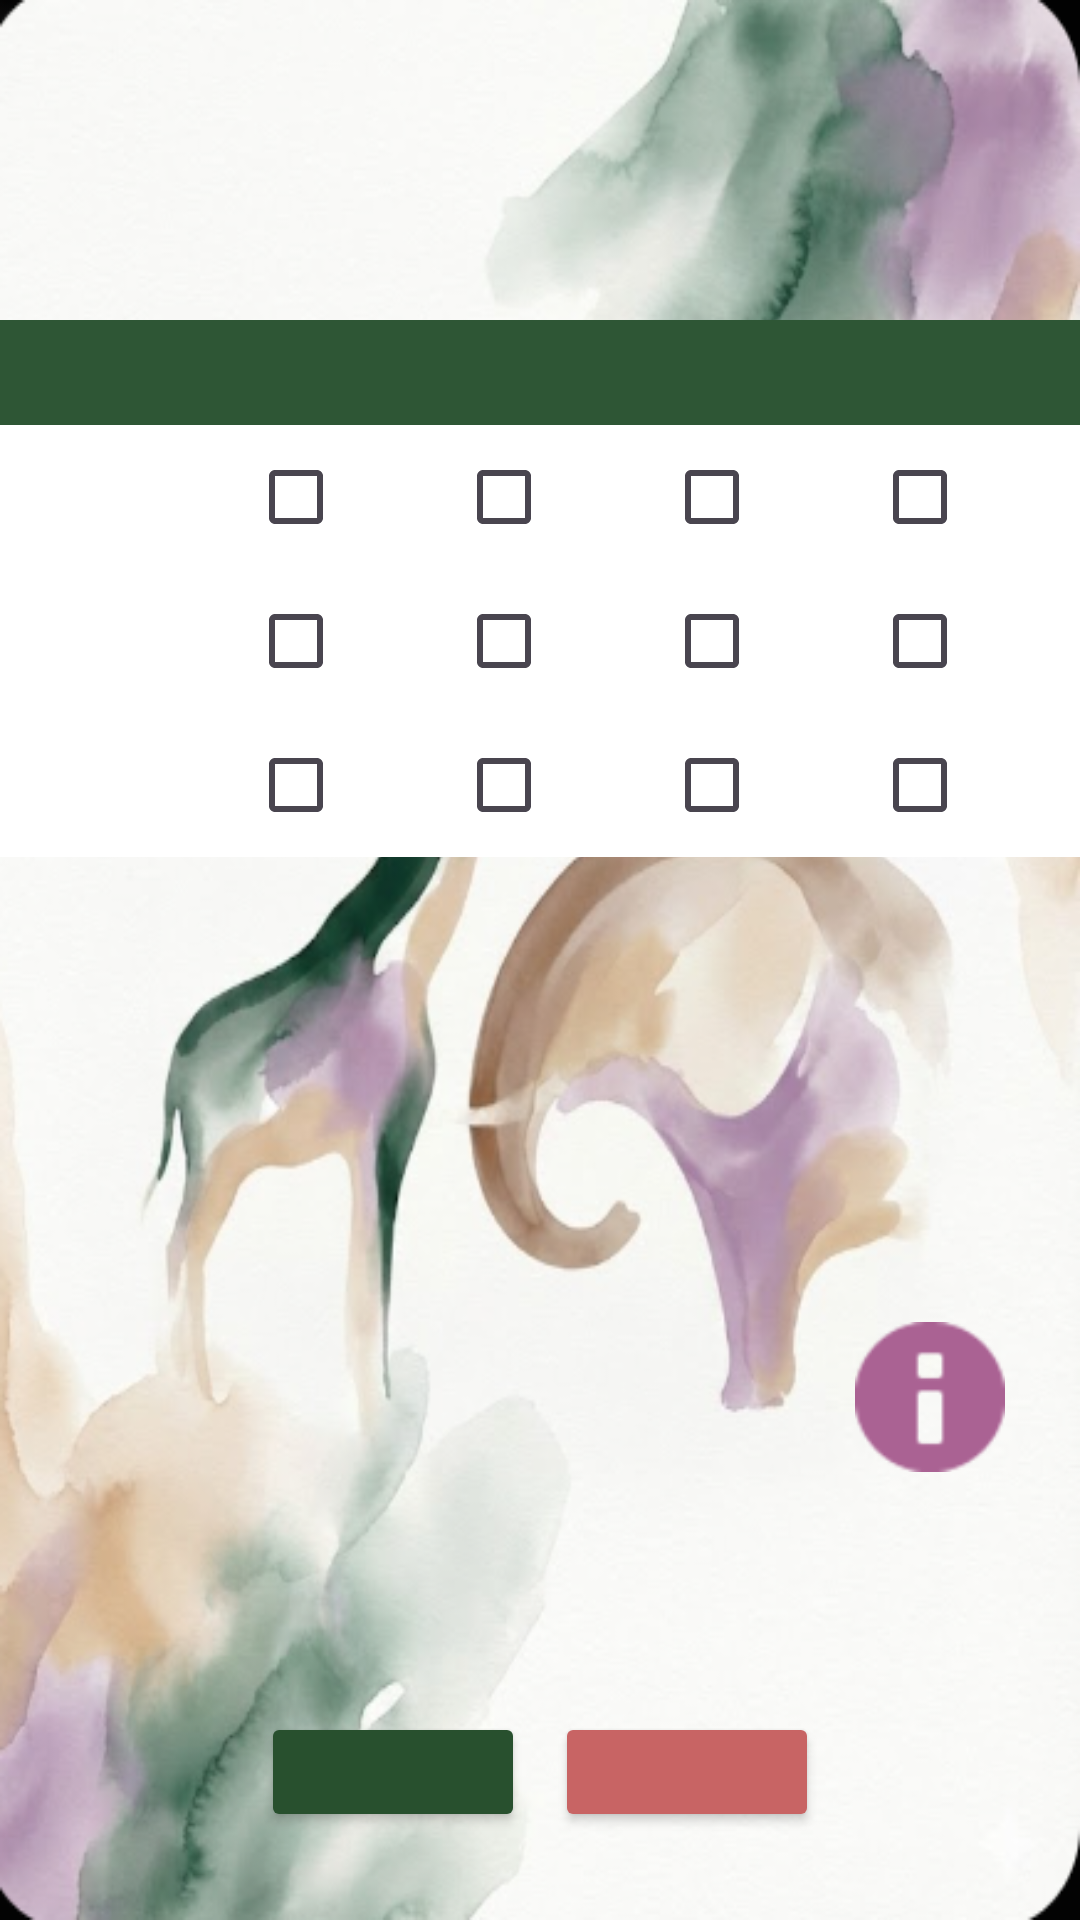

Layout XML and referenced resources for this Android screen:
<!-- AndroidManifest.xml: application theme Theme.SerwoDemoBoniatoTech -->
<!-- res/layout/gestion_roles.xml -->
<?xml version="1.0" encoding="utf-8"?>
<ScrollView xmlns:android="http://schemas.android.com/apk/res/android"
    xmlns:app="http://schemas.android.com/apk/res-auto"
    xmlns:tools="http://schemas.android.com/tools"
    android:id="@+id/GestionRoles"
    android:layout_width="match_parent"
    android:layout_height="match_parent"
    android:layout_margin="10dp"
    android:background="@drawable/fondo9">
    <LinearLayout
        android:layout_width="match_parent"
        android:layout_height="wrap_content"
        android:gravity="center"
        android:orientation="vertical">
        <TextView
            android:id="@+id/tituloRoles"
            android:layout_width="wrap_content"
            android:layout_height="wrap_content"
            android:layout_gravity="center"
            android:textColor="@color/green"
            android:textSize="35dp"
            android:textStyle="bold"
            android:background="@color/white"
            android:alpha="0.75"
            android:layout_margin="20dp"/>
        <TableLayout
            android:layout_width="match_parent"
            android:layout_height="wrap_content"
            android:stretchColumns="*"
            android:shrinkColumns="*"
            android:background="@android:color/white"
            android:layout_marginBottom="130dp"
            android:layout_marginTop="20dp">
            <TableRow
                android:background="#2E5635"
                android:padding="8dp">

                <TextView
                    android:id="@+id/roleHeader"
                    android:textStyle="bold"
                    android:textColor="@color/white"/>

                <TextView
                    android:id="@+id/descHeader"
                    android:textStyle="bold"
                    android:textColor="@color/white"/>

                <TextView
                    android:id="@+id/deleteHeader"
                    android:textStyle="bold"
                    android:textColor="@color/white"/>
                <TextView
                    android:id="@+id/writingHeader"
                    android:textStyle="bold"
                    android:textColor="@color/white"/>
                <TextView
                    android:id="@+id/readingHeader"
                    android:textStyle="bold"
                    android:textColor="@color/white"/>
                <TextView
                    android:id="@+id/editingHeader"
                    android:textStyle="bold"
                    android:textColor="@color/white"/>

            </TableRow>
            <TableRow>
                <TextView
                    android:id="@+id/row1Role"
                    android:layout_width="wrap_content"
                    android:layout_height="wrap_content"
                    android:layout_margin="5dp"
                    android:textColor="@color/black"
                    />

                <TextView
                    android:id="@+id/row1Desc"
                    android:layout_gravity="center_vertical"
                    android:layout_height="wrap_content"
                    android:layout_width="20dp"
                    android:layout_margin="5dp"
                    android:textColor="@color/black"
                    />

                <CheckBox
                    android:layout_width="wrap_content"
                    android:layout_height="wrap_content"/>
                <CheckBox
                    android:layout_width="wrap_content"
                    android:layout_height="wrap_content"/>
                <CheckBox
                    android:layout_width="wrap_content"
                    android:layout_height="wrap_content"/>
                <CheckBox
                    android:layout_width="wrap_content"
                    android:layout_height="wrap_content"/>
            </TableRow>
            <TableRow>
                <TextView
                    android:id="@+id/row2Role"
                    android:layout_width="wrap_content"
                    android:layout_height="wrap_content"
                    android:layout_margin="5dp"
                    android:textColor="@color/black"
                    />

                <TextView
                    android:id="@+id/row2Desc"
                    android:layout_gravity="center_vertical"
                    android:layout_height="wrap_content"
                    android:layout_width="20dp"
                    android:layout_margin="5dp"
                    android:textColor="@color/black"
                    />

                <CheckBox
                    android:layout_width="wrap_content"
                    android:layout_height="wrap_content"/>
                <CheckBox
                    android:layout_width="wrap_content"
                    android:layout_height="wrap_content"/>
                <CheckBox
                    android:layout_width="wrap_content"
                    android:layout_height="wrap_content"/>
                <CheckBox
                    android:layout_width="wrap_content"
                    android:layout_height="wrap_content"/>
            </TableRow>

            <TableRow
                android:layout_height="wrap_content">
                <TextView
                    android:id="@+id/row3Role"
                    android:layout_width="wrap_content"
                    android:layout_height="wrap_content"
                    android:layout_margin="5dp"
                    android:textColor="@color/black"
                    />

                <TextView
                    android:id="@+id/row3Desc"
                    android:layout_gravity="center_vertical"
                    android:layout_height="wrap_content"
                    android:layout_width="20dp"
                    android:layout_margin="5dp"
                    android:textColor="@color/black"
                    />

                <CheckBox
                    android:layout_width="wrap_content"
                    android:layout_height="wrap_content"/>
                <CheckBox
                    android:layout_width="wrap_content"
                    android:layout_height="wrap_content"/>
                <CheckBox
                    android:layout_width="wrap_content"
                    android:layout_height="wrap_content"/>
                <CheckBox
                    android:layout_width="wrap_content"
                    android:layout_height="wrap_content"/>
            </TableRow>

        </TableLayout>
        <ImageButton
            android:id="@+id/botonInfo"
            android:layout_width="60dp"
            android:layout_height="60dp"
            android:layout_gravity="end"
            android:layout_margin="20dp"
            android:background="@drawable/round_button_background"
            android:padding="5dp"
            android:scaleType="fitCenter"
            app:tint="@color/purple"
            app:srcCompat="@android:drawable/ic_dialog_info" />

        <LinearLayout
            android:layout_marginTop="50dp"
            android:layout_width="match_parent"
            android:layout_height="wrap_content"
            android:orientation="horizontal"
            android:layout_gravity="bottom"
            android:gravity="center">

            <Button
                android:id="@+id/botonAddRole"
                android:layout_margin="5dp"
                android:layout_width="wrap_content"
                android:layout_height="40dp"
                android:layout_gravity="center"
                android:backgroundTint="@color/green"
                android:textColor="@color/white"
                android:textStyle="bold"
                app:cornerRadius="1dp" />
            <Button
                android:id="@+id/botonInicio"
                android:layout_margin="5dp"
                android:layout_width="wrap_content"
                android:layout_height="40dp"
                android:layout_gravity="center"
                android:backgroundTint="@color/red"
                android:textColor="@color/white"
                android:textStyle="bold"
                app:cornerRadius="1dp" />

        </LinearLayout>
    </LinearLayout>
</ScrollView>
<!-- resources referenced by this layout -->
<resources>
  <color name="black">#FF000000</color>
  <color name="green">#28502e</color>
  <color name="purple">#aa6293</color>
  <color name="red">#c86464</color>
  <color name="white">#FFFFFFFF</color>
  <!-- drawable fondo9: png bitmap (drawable, 427665 bytes) -->
  <style name="Theme.SerwoDemoBoniatoTech" parent="Base.Theme.SerwoDemoBoniatoTech" />
  <style name="Base.Theme.SerwoDemoBoniatoTech" parent="Theme.Material3.DayNight.NoActionBar">
          
          
      </style>
</resources>
